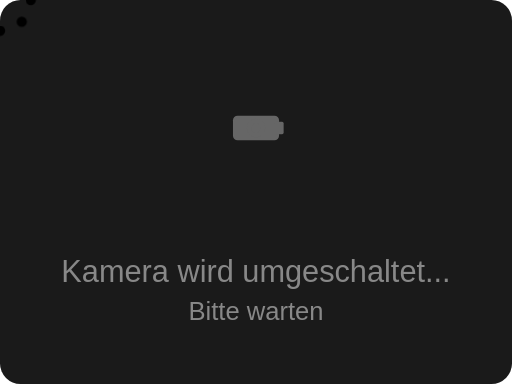
t = 0.00 s
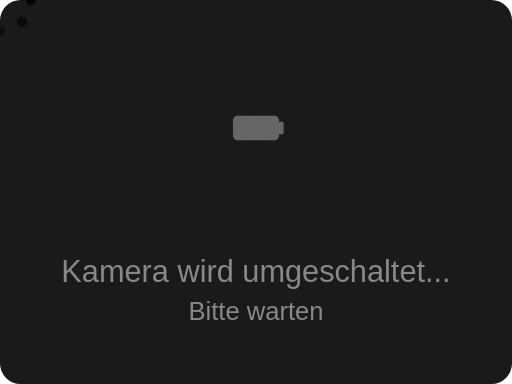
t = 0.88 s
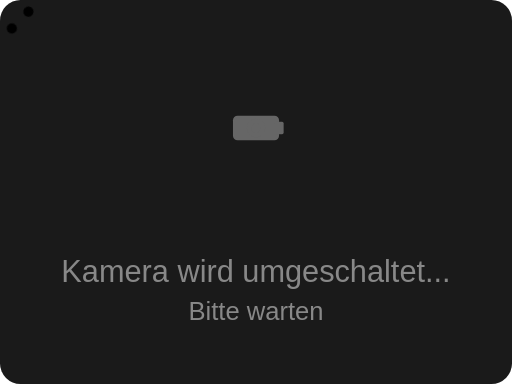
t = 1.06 s
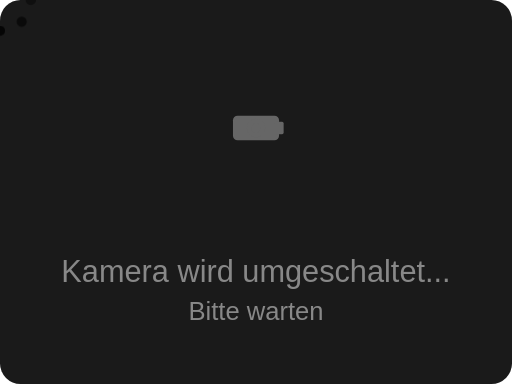
t = 1.25 s
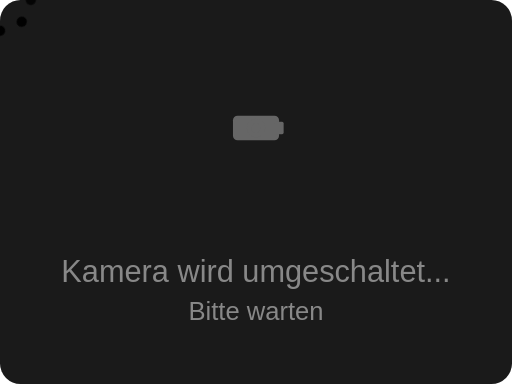
t = 1.63 s
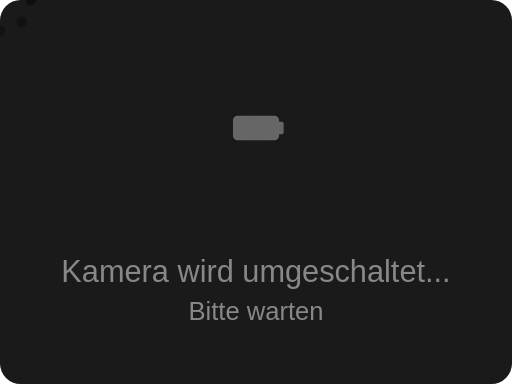
t = 2.00 s

The animated SVG that drew these frames (rendered in a browser with its animation timeline set to each time). Animation: 2 CSS @keyframes rules; one cycle of 2.38 s, repeats indefinitely.

<svg width="200" height="150" viewBox="0 0 200 150" xmlns="http://www.w3.org/2000/svg">
  <defs>
    <style>
      .bg { fill: #1a1a1a; }
      .spinner { animation: spin 1s linear infinite; }
      .dot { animation: pulse 1.5s ease-in-out infinite; }
      .camera-icon { fill: #666; }
      .text { fill: #888; font-family: Arial, sans-serif; font-size: 12px; text-anchor: middle; }

      @keyframes spin {
        from { transform: rotate(0deg); }
        to { transform: rotate(360deg); }
      }

      @keyframes pulse {
        0%, 100% { opacity: 0.3; }
        50% { opacity: 1; }
      }
    </style>
  </defs>

  <!-- Hintergrund -->
  <rect class="bg" width="200" height="150" rx="8"/>

  <!-- Kamera Icon -->
  <g class="camera-icon" transform="translate(100, 50) scale(0.6)">
    <rect x="-15" y="-8" width="30" height="16" rx="3"/>
    <circle cx="0" cy="0" r="6"/>
    <circle cx="0" cy="0" r="3"/>
    <rect x="12" y="-4" width="6" height="8" rx="1"/>
  </g>

  <!-- Spinner -->
  <g class="spinner" transform="translate(100, 80)">
    <circle cx="0" cy="-12" r="2" class="dot" style="animation-delay: 0s"/>
    <circle cx="8.5" cy="-8.5" r="2" class="dot" style="animation-delay: 0.125s"/>
    <circle cx="12" cy="0" r="2" class="dot" style="animation-delay: 0.25s"/>
    <circle cx="8.5" cy="8.5" r="2" class="dot" style="animation-delay: 0.375s"/>
    <circle cx="0" cy="12" r="2" class="dot" style="animation-delay: 0.5s"/>
    <circle cx="-8.5" cy="8.5" r="2" class="dot" style="animation-delay: 0.625s"/>
    <circle cx="-12" cy="0" r="2" class="dot" style="animation-delay: 0.75s"/>
    <circle cx="-8.5" cy="-8.5" r="2" class="dot" style="animation-delay: 0.875s"/>
  </g>

  <!-- Text -->
  <text class="text" x="100" y="110">Kamera wird umgeschaltet...</text>
  <text class="text" x="100" y="125" style="font-size: 10px;">Bitte warten</text>
</svg>
